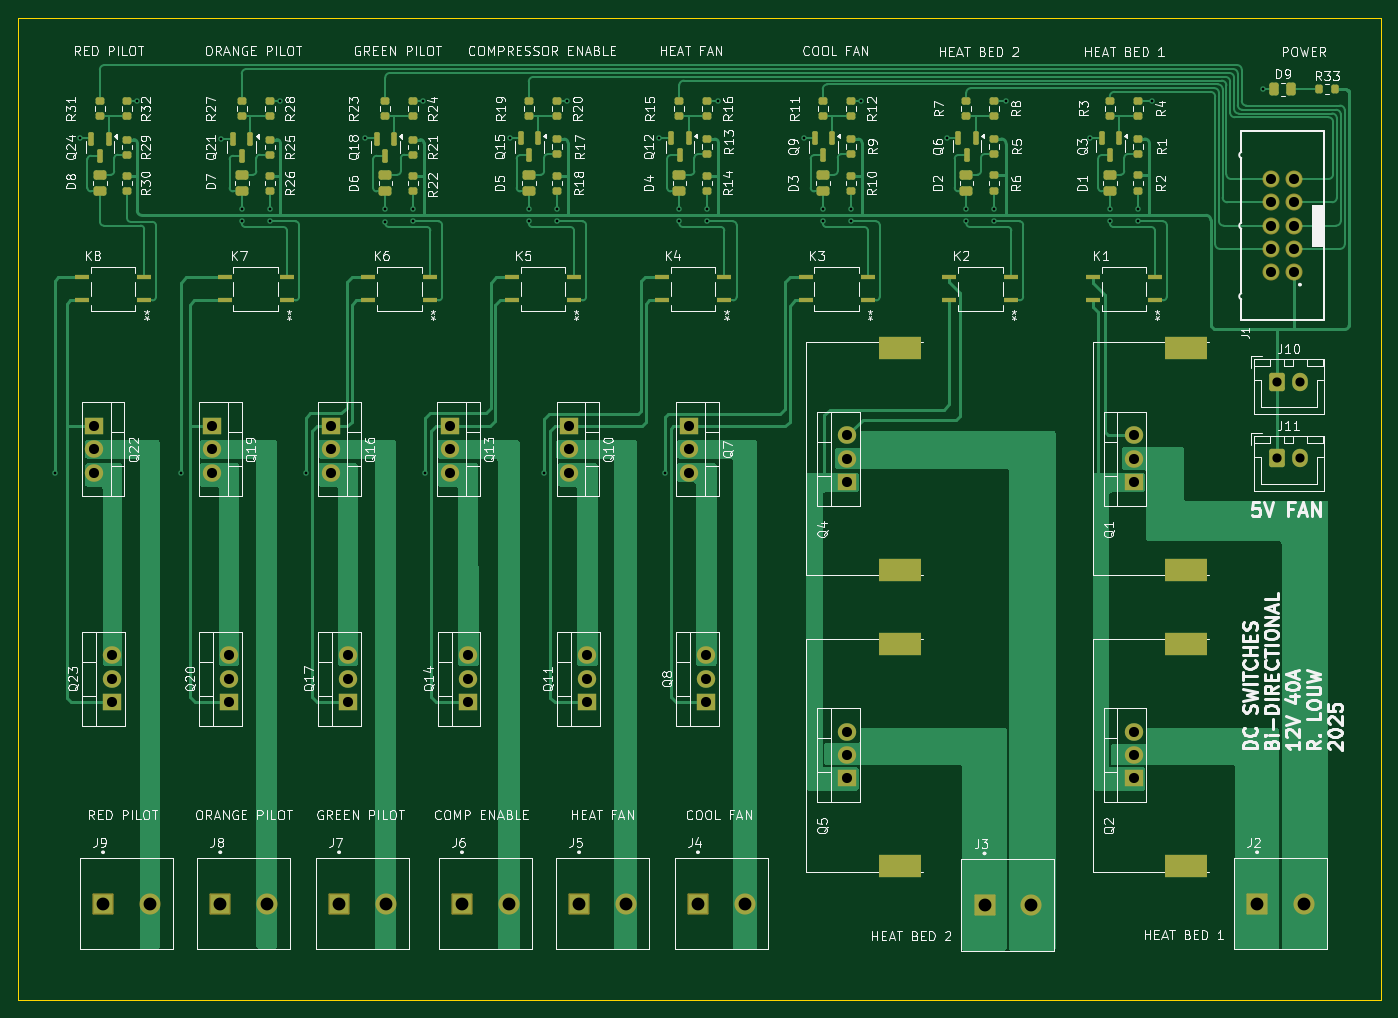
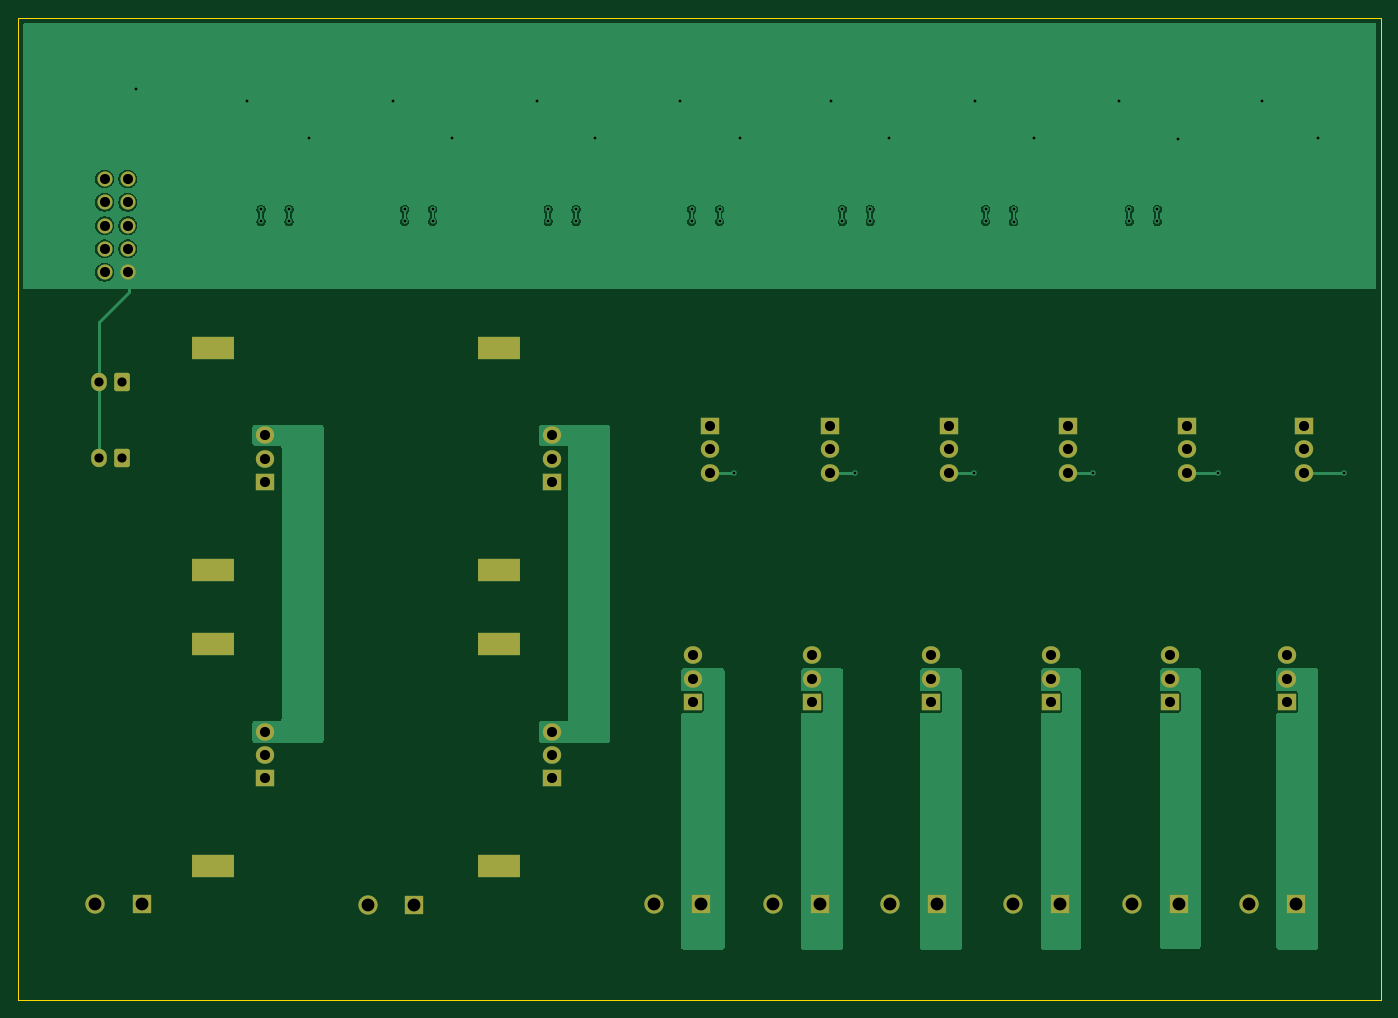
Circuit board: 10 layer files. Board 148.5 x 107.0 mm.
- bottom_copper: DC Card-B_Cu.gbr (69237 bytes)
- bottom_mask: DC Card-B_Mask.gbr (4202 bytes)
- paste: DC Card-B_Paste.gbr (450 bytes)
- bottom_silk: DC Card-B_SilkS.gbr (4212 bytes)
- outline: DC Card-Edge_Cuts.gbr (604 bytes)
- top_copper: DC Card-F_Cu.gbr (83017 bytes)
- top_mask: DC Card-F_Mask.gbr (9693 bytes)
- paste: DC Card-F_Paste.gbr (6394 bytes)
- top_silk: DC Card-F_SilkS.gbr (235054 bytes)
- drill: DC Card-PTH.drl (2524 bytes)

=== bottom_copper: DC Card-B_Cu.gbr (69237 bytes, source omitted) ===
=== bottom_mask: DC Card-B_Mask.gbr ===
%TF.GenerationSoftware,KiCad,Pcbnew,9.0.0*%
%TF.CreationDate,2025-06-12T23:07:53+02:00*%
%TF.ProjectId,DC Card,44432043-6172-4642-9e6b-696361645f70,rev?*%
%TF.SameCoordinates,Original*%
%TF.FileFunction,Soldermask,Bot*%
%TF.FilePolarity,Negative*%
%FSLAX46Y46*%
G04 Gerber Fmt 4.6, Leading zero omitted, Abs format (unit mm)*
G04 Created by KiCad (PCBNEW 9.0.0) date 2025-06-12 23:07:53*
%MOMM*%
%LPD*%
G01*
G04 APERTURE LIST*
G04 Aperture macros list*
%AMRoundRect*
0 Rectangle with rounded corners*
0 $1 Rounding radius*
0 $2 $3 $4 $5 $6 $7 $8 $9 X,Y pos of 4 corners*
0 Add a 4 corners polygon primitive as box body*
4,1,4,$2,$3,$4,$5,$6,$7,$8,$9,$2,$3,0*
0 Add four circle primitives for the rounded corners*
1,1,$1+$1,$2,$3*
1,1,$1+$1,$4,$5*
1,1,$1+$1,$6,$7*
1,1,$1+$1,$8,$9*
0 Add four rect primitives between the rounded corners*
20,1,$1+$1,$2,$3,$4,$5,0*
20,1,$1+$1,$4,$5,$6,$7,0*
20,1,$1+$1,$6,$7,$8,$9,0*
20,1,$1+$1,$8,$9,$2,$3,0*%
G04 Aperture macros list end*
%ADD10R,2.100000X2.100000*%
%ADD11C,2.100000*%
%ADD12R,2.000000X1.905000*%
%ADD13O,2.000000X1.905000*%
%ADD14R,4.572000X2.540000*%
%ADD15C,1.650000*%
%ADD16RoundRect,0.250000X-0.600000X-0.750000X0.600000X-0.750000X0.600000X0.750000X-0.600000X0.750000X0*%
%ADD17O,1.700000X2.000000*%
G04 APERTURE END LIST*
D10*
%TO.C,J4*%
X136078000Y-126520000D03*
D11*
X141158000Y-126520000D03*
%TD*%
D12*
%TO.C,Q10*%
X122055000Y-74460000D03*
D13*
X122055000Y-77000000D03*
X122055000Y-79540000D03*
%TD*%
D10*
%TO.C,J3*%
X167320000Y-126647000D03*
D11*
X172400000Y-126647000D03*
%TD*%
D12*
%TO.C,Q16*%
X96055000Y-74460000D03*
D13*
X96055000Y-77000000D03*
X96055000Y-79540000D03*
%TD*%
D14*
%TO.C,Q2*%
X189294000Y-122428500D03*
X189294000Y-98228500D03*
D12*
X183574000Y-112868500D03*
D13*
X183574000Y-110328500D03*
X183574000Y-107788500D03*
%TD*%
D12*
%TO.C,Q7*%
X135055000Y-74460000D03*
D13*
X135055000Y-77000000D03*
X135055000Y-79540000D03*
%TD*%
D12*
%TO.C,Q19*%
X83055000Y-74460000D03*
D13*
X83055000Y-77000000D03*
X83055000Y-79540000D03*
%TD*%
D10*
%TO.C,J2*%
X197038000Y-126520000D03*
D11*
X202118000Y-126520000D03*
%TD*%
D12*
%TO.C,Q8*%
X137000000Y-104540000D03*
D13*
X137000000Y-102000000D03*
X137000000Y-99460000D03*
%TD*%
D10*
%TO.C,J7*%
X96962000Y-126520000D03*
D11*
X102042000Y-126520000D03*
%TD*%
D12*
%TO.C,Q13*%
X109055000Y-74460000D03*
D13*
X109055000Y-77000000D03*
X109055000Y-79540000D03*
%TD*%
D10*
%TO.C,J5*%
X123124000Y-126520000D03*
D11*
X128204000Y-126520000D03*
%TD*%
D15*
%TO.C,J1*%
X201102000Y-57686000D03*
X198562000Y-57686000D03*
X201102000Y-55146000D03*
X198562000Y-55146000D03*
X201102000Y-52606000D03*
X198562000Y-52606000D03*
X201102000Y-50066000D03*
X198562000Y-50066000D03*
X201102000Y-47526000D03*
X198562000Y-47526000D03*
%TD*%
D10*
%TO.C,J6*%
X110352000Y-126520000D03*
D11*
X115432000Y-126520000D03*
%TD*%
D12*
%TO.C,Q11*%
X124000000Y-104540000D03*
D13*
X124000000Y-102000000D03*
X124000000Y-99460000D03*
%TD*%
D16*
%TO.C,J10*%
X199217000Y-69607000D03*
D17*
X201717000Y-69607000D03*
%TD*%
D12*
%TO.C,Q23*%
X72237000Y-104540000D03*
D13*
X72237000Y-102000000D03*
X72237000Y-99460000D03*
%TD*%
D12*
%TO.C,Q17*%
X97929000Y-104540000D03*
D13*
X97929000Y-102000000D03*
X97929000Y-99460000D03*
%TD*%
D12*
%TO.C,Q14*%
X111000000Y-104540000D03*
D13*
X111000000Y-102000000D03*
X111000000Y-99460000D03*
%TD*%
D12*
%TO.C,Q20*%
X85000000Y-104540000D03*
D13*
X85000000Y-102000000D03*
X85000000Y-99460000D03*
%TD*%
D14*
%TO.C,Q1*%
X189294000Y-90106000D03*
X189294000Y-65906000D03*
D12*
X183574000Y-80546000D03*
D13*
X183574000Y-78006000D03*
X183574000Y-75466000D03*
%TD*%
D10*
%TO.C,J8*%
X84008000Y-126520000D03*
D11*
X89088000Y-126520000D03*
%TD*%
D14*
%TO.C,Q4*%
X158054000Y-90106000D03*
X158054000Y-65906000D03*
D12*
X152334000Y-80546000D03*
D13*
X152334000Y-78006000D03*
X152334000Y-75466000D03*
%TD*%
D16*
%TO.C,J11*%
X199217000Y-77989000D03*
D17*
X201717000Y-77989000D03*
%TD*%
D12*
%TO.C,Q22*%
X70292000Y-74460000D03*
D13*
X70292000Y-77000000D03*
X70292000Y-79540000D03*
%TD*%
D10*
%TO.C,J9*%
X71228000Y-126520000D03*
D11*
X76308000Y-126520000D03*
%TD*%
D14*
%TO.C,Q5*%
X158054000Y-122428500D03*
X158054000Y-98228500D03*
D12*
X152334000Y-112868500D03*
D13*
X152334000Y-110328500D03*
X152334000Y-107788500D03*
%TD*%
M02*

=== paste: DC Card-B_Paste.gbr ===
%TF.GenerationSoftware,KiCad,Pcbnew,9.0.0*%
%TF.CreationDate,2025-06-12T23:07:53+02:00*%
%TF.ProjectId,DC Card,44432043-6172-4642-9e6b-696361645f70,rev?*%
%TF.SameCoordinates,Original*%
%TF.FileFunction,Paste,Bot*%
%TF.FilePolarity,Positive*%
%FSLAX46Y46*%
G04 Gerber Fmt 4.6, Leading zero omitted, Abs format (unit mm)*
G04 Created by KiCad (PCBNEW 9.0.0) date 2025-06-12 23:07:53*
%MOMM*%
%LPD*%
G01*
G04 APERTURE LIST*
G04 APERTURE END LIST*
M02*

=== bottom_silk: DC Card-B_SilkS.gbr ===
%TF.GenerationSoftware,KiCad,Pcbnew,9.0.0*%
%TF.CreationDate,2025-06-12T23:07:53+02:00*%
%TF.ProjectId,DC Card,44432043-6172-4642-9e6b-696361645f70,rev?*%
%TF.SameCoordinates,Original*%
%TF.FileFunction,Legend,Bot*%
%TF.FilePolarity,Positive*%
%FSLAX46Y46*%
G04 Gerber Fmt 4.6, Leading zero omitted, Abs format (unit mm)*
G04 Created by KiCad (PCBNEW 9.0.0) date 2025-06-12 23:07:53*
%MOMM*%
%LPD*%
G01*
G04 APERTURE LIST*
G04 Aperture macros list*
%AMRoundRect*
0 Rectangle with rounded corners*
0 $1 Rounding radius*
0 $2 $3 $4 $5 $6 $7 $8 $9 X,Y pos of 4 corners*
0 Add a 4 corners polygon primitive as box body*
4,1,4,$2,$3,$4,$5,$6,$7,$8,$9,$2,$3,0*
0 Add four circle primitives for the rounded corners*
1,1,$1+$1,$2,$3*
1,1,$1+$1,$4,$5*
1,1,$1+$1,$6,$7*
1,1,$1+$1,$8,$9*
0 Add four rect primitives between the rounded corners*
20,1,$1+$1,$2,$3,$4,$5,0*
20,1,$1+$1,$4,$5,$6,$7,0*
20,1,$1+$1,$6,$7,$8,$9,0*
20,1,$1+$1,$8,$9,$2,$3,0*%
G04 Aperture macros list end*
%ADD10R,2.100000X2.100000*%
%ADD11C,2.100000*%
%ADD12R,2.000000X1.905000*%
%ADD13O,2.000000X1.905000*%
%ADD14R,4.572000X2.540000*%
%ADD15C,1.650000*%
%ADD16RoundRect,0.250000X-0.600000X-0.750000X0.600000X-0.750000X0.600000X0.750000X-0.600000X0.750000X0*%
%ADD17O,1.700000X2.000000*%
G04 APERTURE END LIST*
%LPC*%
D10*
%TO.C,J4*%
X136078000Y-126520000D03*
D11*
X141158000Y-126520000D03*
%TD*%
D12*
%TO.C,Q10*%
X122055000Y-74460000D03*
D13*
X122055000Y-77000000D03*
X122055000Y-79540000D03*
%TD*%
D10*
%TO.C,J3*%
X167320000Y-126647000D03*
D11*
X172400000Y-126647000D03*
%TD*%
D12*
%TO.C,Q16*%
X96055000Y-74460000D03*
D13*
X96055000Y-77000000D03*
X96055000Y-79540000D03*
%TD*%
D14*
%TO.C,Q2*%
X189294000Y-122428500D03*
X189294000Y-98228500D03*
D12*
X183574000Y-112868500D03*
D13*
X183574000Y-110328500D03*
X183574000Y-107788500D03*
%TD*%
D12*
%TO.C,Q7*%
X135055000Y-74460000D03*
D13*
X135055000Y-77000000D03*
X135055000Y-79540000D03*
%TD*%
D12*
%TO.C,Q19*%
X83055000Y-74460000D03*
D13*
X83055000Y-77000000D03*
X83055000Y-79540000D03*
%TD*%
D10*
%TO.C,J2*%
X197038000Y-126520000D03*
D11*
X202118000Y-126520000D03*
%TD*%
D12*
%TO.C,Q8*%
X137000000Y-104540000D03*
D13*
X137000000Y-102000000D03*
X137000000Y-99460000D03*
%TD*%
D10*
%TO.C,J7*%
X96962000Y-126520000D03*
D11*
X102042000Y-126520000D03*
%TD*%
D12*
%TO.C,Q13*%
X109055000Y-74460000D03*
D13*
X109055000Y-77000000D03*
X109055000Y-79540000D03*
%TD*%
D10*
%TO.C,J5*%
X123124000Y-126520000D03*
D11*
X128204000Y-126520000D03*
%TD*%
D15*
%TO.C,J1*%
X201102000Y-57686000D03*
X198562000Y-57686000D03*
X201102000Y-55146000D03*
X198562000Y-55146000D03*
X201102000Y-52606000D03*
X198562000Y-52606000D03*
X201102000Y-50066000D03*
X198562000Y-50066000D03*
X201102000Y-47526000D03*
X198562000Y-47526000D03*
%TD*%
D10*
%TO.C,J6*%
X110352000Y-126520000D03*
D11*
X115432000Y-126520000D03*
%TD*%
D12*
%TO.C,Q11*%
X124000000Y-104540000D03*
D13*
X124000000Y-102000000D03*
X124000000Y-99460000D03*
%TD*%
D16*
%TO.C,J10*%
X199217000Y-69607000D03*
D17*
X201717000Y-69607000D03*
%TD*%
D12*
%TO.C,Q23*%
X72237000Y-104540000D03*
D13*
X72237000Y-102000000D03*
X72237000Y-99460000D03*
%TD*%
D12*
%TO.C,Q17*%
X97929000Y-104540000D03*
D13*
X97929000Y-102000000D03*
X97929000Y-99460000D03*
%TD*%
D12*
%TO.C,Q14*%
X111000000Y-104540000D03*
D13*
X111000000Y-102000000D03*
X111000000Y-99460000D03*
%TD*%
D12*
%TO.C,Q20*%
X85000000Y-104540000D03*
D13*
X85000000Y-102000000D03*
X85000000Y-99460000D03*
%TD*%
D14*
%TO.C,Q1*%
X189294000Y-90106000D03*
X189294000Y-65906000D03*
D12*
X183574000Y-80546000D03*
D13*
X183574000Y-78006000D03*
X183574000Y-75466000D03*
%TD*%
D10*
%TO.C,J8*%
X84008000Y-126520000D03*
D11*
X89088000Y-126520000D03*
%TD*%
D14*
%TO.C,Q4*%
X158054000Y-90106000D03*
X158054000Y-65906000D03*
D12*
X152334000Y-80546000D03*
D13*
X152334000Y-78006000D03*
X152334000Y-75466000D03*
%TD*%
D16*
%TO.C,J11*%
X199217000Y-77989000D03*
D17*
X201717000Y-77989000D03*
%TD*%
D12*
%TO.C,Q22*%
X70292000Y-74460000D03*
D13*
X70292000Y-77000000D03*
X70292000Y-79540000D03*
%TD*%
D10*
%TO.C,J9*%
X71228000Y-126520000D03*
D11*
X76308000Y-126520000D03*
%TD*%
D14*
%TO.C,Q5*%
X158054000Y-122428500D03*
X158054000Y-98228500D03*
D12*
X152334000Y-112868500D03*
D13*
X152334000Y-110328500D03*
X152334000Y-107788500D03*
%TD*%
%LPD*%
M02*

=== outline: DC Card-Edge_Cuts.gbr ===
%TF.GenerationSoftware,KiCad,Pcbnew,9.0.0*%
%TF.CreationDate,2025-06-12T23:07:53+02:00*%
%TF.ProjectId,DC Card,44432043-6172-4642-9e6b-696361645f70,rev?*%
%TF.SameCoordinates,Original*%
%TF.FileFunction,Profile,NP*%
%FSLAX46Y46*%
G04 Gerber Fmt 4.6, Leading zero omitted, Abs format (unit mm)*
G04 Created by KiCad (PCBNEW 9.0.0) date 2025-06-12 23:07:53*
%MOMM*%
%LPD*%
G01*
G04 APERTURE LIST*
%TA.AperFunction,Profile*%
%ADD10C,0.050000*%
%TD*%
G04 APERTURE END LIST*
D10*
X62000000Y-30000000D02*
X210500000Y-30000000D01*
X210500000Y-137000000D01*
X62000000Y-137000000D01*
X62000000Y-30000000D01*
M02*

=== top_copper: DC Card-F_Cu.gbr (83017 bytes, source omitted) ===
=== top_mask: DC Card-F_Mask.gbr (9693 bytes, source omitted) ===
=== paste: DC Card-F_Paste.gbr (6394 bytes, source omitted) ===
=== top_silk: DC Card-F_SilkS.gbr (235054 bytes, source omitted) ===
=== drill: DC Card-PTH.drl ===
M48
INCH
T1C0.0118
T2C0.0394
T3C0.0433
T4C0.0550
T5C0.0551
%
G90
G05
T1
X2.5974Y-3.1311
X2.7074Y-1.6971
X2.9514Y-1.5363
X3.1376Y-3.1311
X3.3114Y-1.6975
X3.3994Y-2.0013
X3.3994Y-2.0531
X3.5196Y-2.0013
X3.5196Y-2.0531
X3.5654Y-1.5363
X3.6734Y-3.1311
X3.9274Y-1.6971
X4.0155Y-2.0013
X4.0155Y-2.0551
X4.1355Y-2.0013
X4.1355Y-2.0531
X4.1794Y-1.5363
X4.1854Y-3.1311
X4.5514Y-1.6951
X4.6314Y-2.0013
X4.6314Y-2.0531
X4.6976Y-3.1311
X4.7514Y-2.0013
X4.7514Y-2.0531
X4.7974Y-1.5363
X5.1914Y-1.6951
X5.2156Y-3.1311
X5.2774Y-2.0013
X5.2774Y-2.0531
X5.3974Y-2.0013
X5.3974Y-2.0531
X5.4454Y-1.5363
X5.8114Y-1.6951
X5.8934Y-2.0013
X5.8934Y-2.0531
X6.0134Y-2.0013
X6.0134Y-2.0531
X6.0594Y-1.5363
X6.4248Y-1.694
X6.5094Y-2.0013
X6.5094Y-2.0531
X6.6291Y-2.0013
X6.6291Y-2.0531
X6.6794Y-1.5358
X7.0404Y-1.6941
X7.1254Y-2.0013
X7.1254Y-2.0531
X7.2454Y-2.0013
X7.2454Y-2.0531
X7.3054Y-1.5351
X7.7833Y-1.4861
T2
X7.8432Y-2.7404
X7.8432Y-3.0704
X7.9416Y-2.7404
X7.9416Y-3.0704
T3
X2.7674Y-2.9315
X2.7674Y-3.0315
X2.7674Y-3.1315
X2.844Y-3.9157
X2.844Y-4.0157
X2.844Y-4.1157
X3.2699Y-2.9315
X3.2699Y-3.0315
X3.2699Y-3.1315
X3.3465Y-3.9157
X3.3465Y-4.0157
X3.3465Y-4.1157
X3.7817Y-2.9315
X3.7817Y-3.0315
X3.7817Y-3.1315
X3.8555Y-3.9157
X3.8555Y-4.0157
X3.8555Y-4.1157
X4.2935Y-2.9315
X4.2935Y-3.0315
X4.2935Y-3.1315
X4.3701Y-3.9157
X4.3701Y-4.0157
X4.3701Y-4.1157
X4.8053Y-2.9315
X4.8053Y-3.0315
X4.8053Y-3.1315
X4.8819Y-3.9157
X4.8819Y-4.0157
X4.8819Y-4.1157
X5.3171Y-2.9315
X5.3171Y-3.0315
X5.3171Y-3.1315
X5.3937Y-3.9157
X5.3937Y-4.0157
X5.3937Y-4.1157
X5.9974Y-2.9711
X5.9974Y-3.0711
X5.9974Y-3.1711
X5.9974Y-4.2436
X5.9974Y-4.3436
X5.9974Y-4.4436
X7.2273Y-2.9711
X7.2273Y-3.0711
X7.2273Y-3.1711
X7.2273Y-4.2436
X7.2273Y-4.3436
X7.2273Y-4.4436
X7.8174Y-1.8711
X7.8174Y-1.9711
X7.8174Y-2.0711
X7.8174Y-2.1711
X7.8174Y-2.2711
X7.9174Y-1.8711
X7.9174Y-1.9711
X7.9174Y-2.0711
X7.9174Y-2.1711
X7.9174Y-2.2711
T5
X2.8043Y-4.9811
X3.0043Y-4.9811
X3.3074Y-4.9811
X3.5074Y-4.9811
X3.8174Y-4.9811
X4.0174Y-4.9811
X4.3446Y-4.9811
X4.5446Y-4.9811
X4.8474Y-4.9811
X5.0474Y-4.9811
X5.3574Y-4.9811
X5.5574Y-4.9811
X6.5874Y-4.9861
X6.7874Y-4.9861
X7.7574Y-4.9811
X7.9574Y-4.9811
T4
G00X6.1701Y-2.5947
M15
G01X6.2751Y-2.5947
M16
G05
G00X6.1701Y-3.5475
M15
G01X6.2751Y-3.5475
M16
G05
G00X6.1701Y-3.8673
M15
G01X6.2751Y-3.8673
M16
G05
G00X6.1701Y-4.82
M15
G01X6.2751Y-4.82
M16
G05
G00X7.4Y-2.5947
M15
G01X7.505Y-2.5947
M16
G05
G00X7.4Y-3.5475
M15
G01X7.505Y-3.5475
M16
G05
G00X7.4Y-3.8673
M15
G01X7.505Y-3.8673
M16
G05
G00X7.4Y-4.82
M15
G01X7.505Y-4.82
M16
G05
M30
